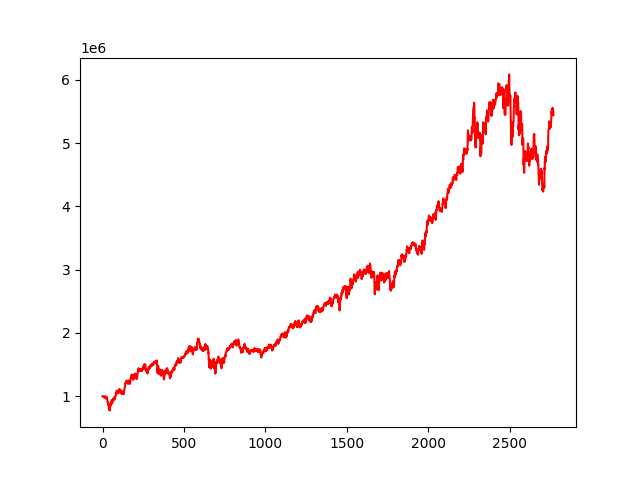

Values plotted in this chart, from the file beside it:
, 0
0, 1000000
1, 999510
2, 999236
3, 996573
4, 997407
5, 995026
6, 992085
7, 992125
8, 984499
9, 986232
10, 988895
11, 977945
12, 986079
13, 985523
14, 984667
15, 983670
16, 988571
17, 1001303
18, 986935
19, 971494
20, 965906
21, 976835
22, 967682
23, 977973
24, 988801
25, 989153
26, 955127
27, 956787
28, 957203
29, 947005
30, 913725
31, 913983
32, 912337
33, 901200
34, 864196
35, 892570
36, 877242
37, 857654
38, 836685
39, 797881
40, 796321
41, 817933
42, 780854
43, 790605
44, 775326
45, 819556
46, 820058
47, 849397
48, 864611
49, 862590
50, 884303
51, 895181
52, 876640
53, 858150
54, 914190
55, 899223
56, 909525
57, 932954
58, 917212
59, 890238
... 2,710 more rows
